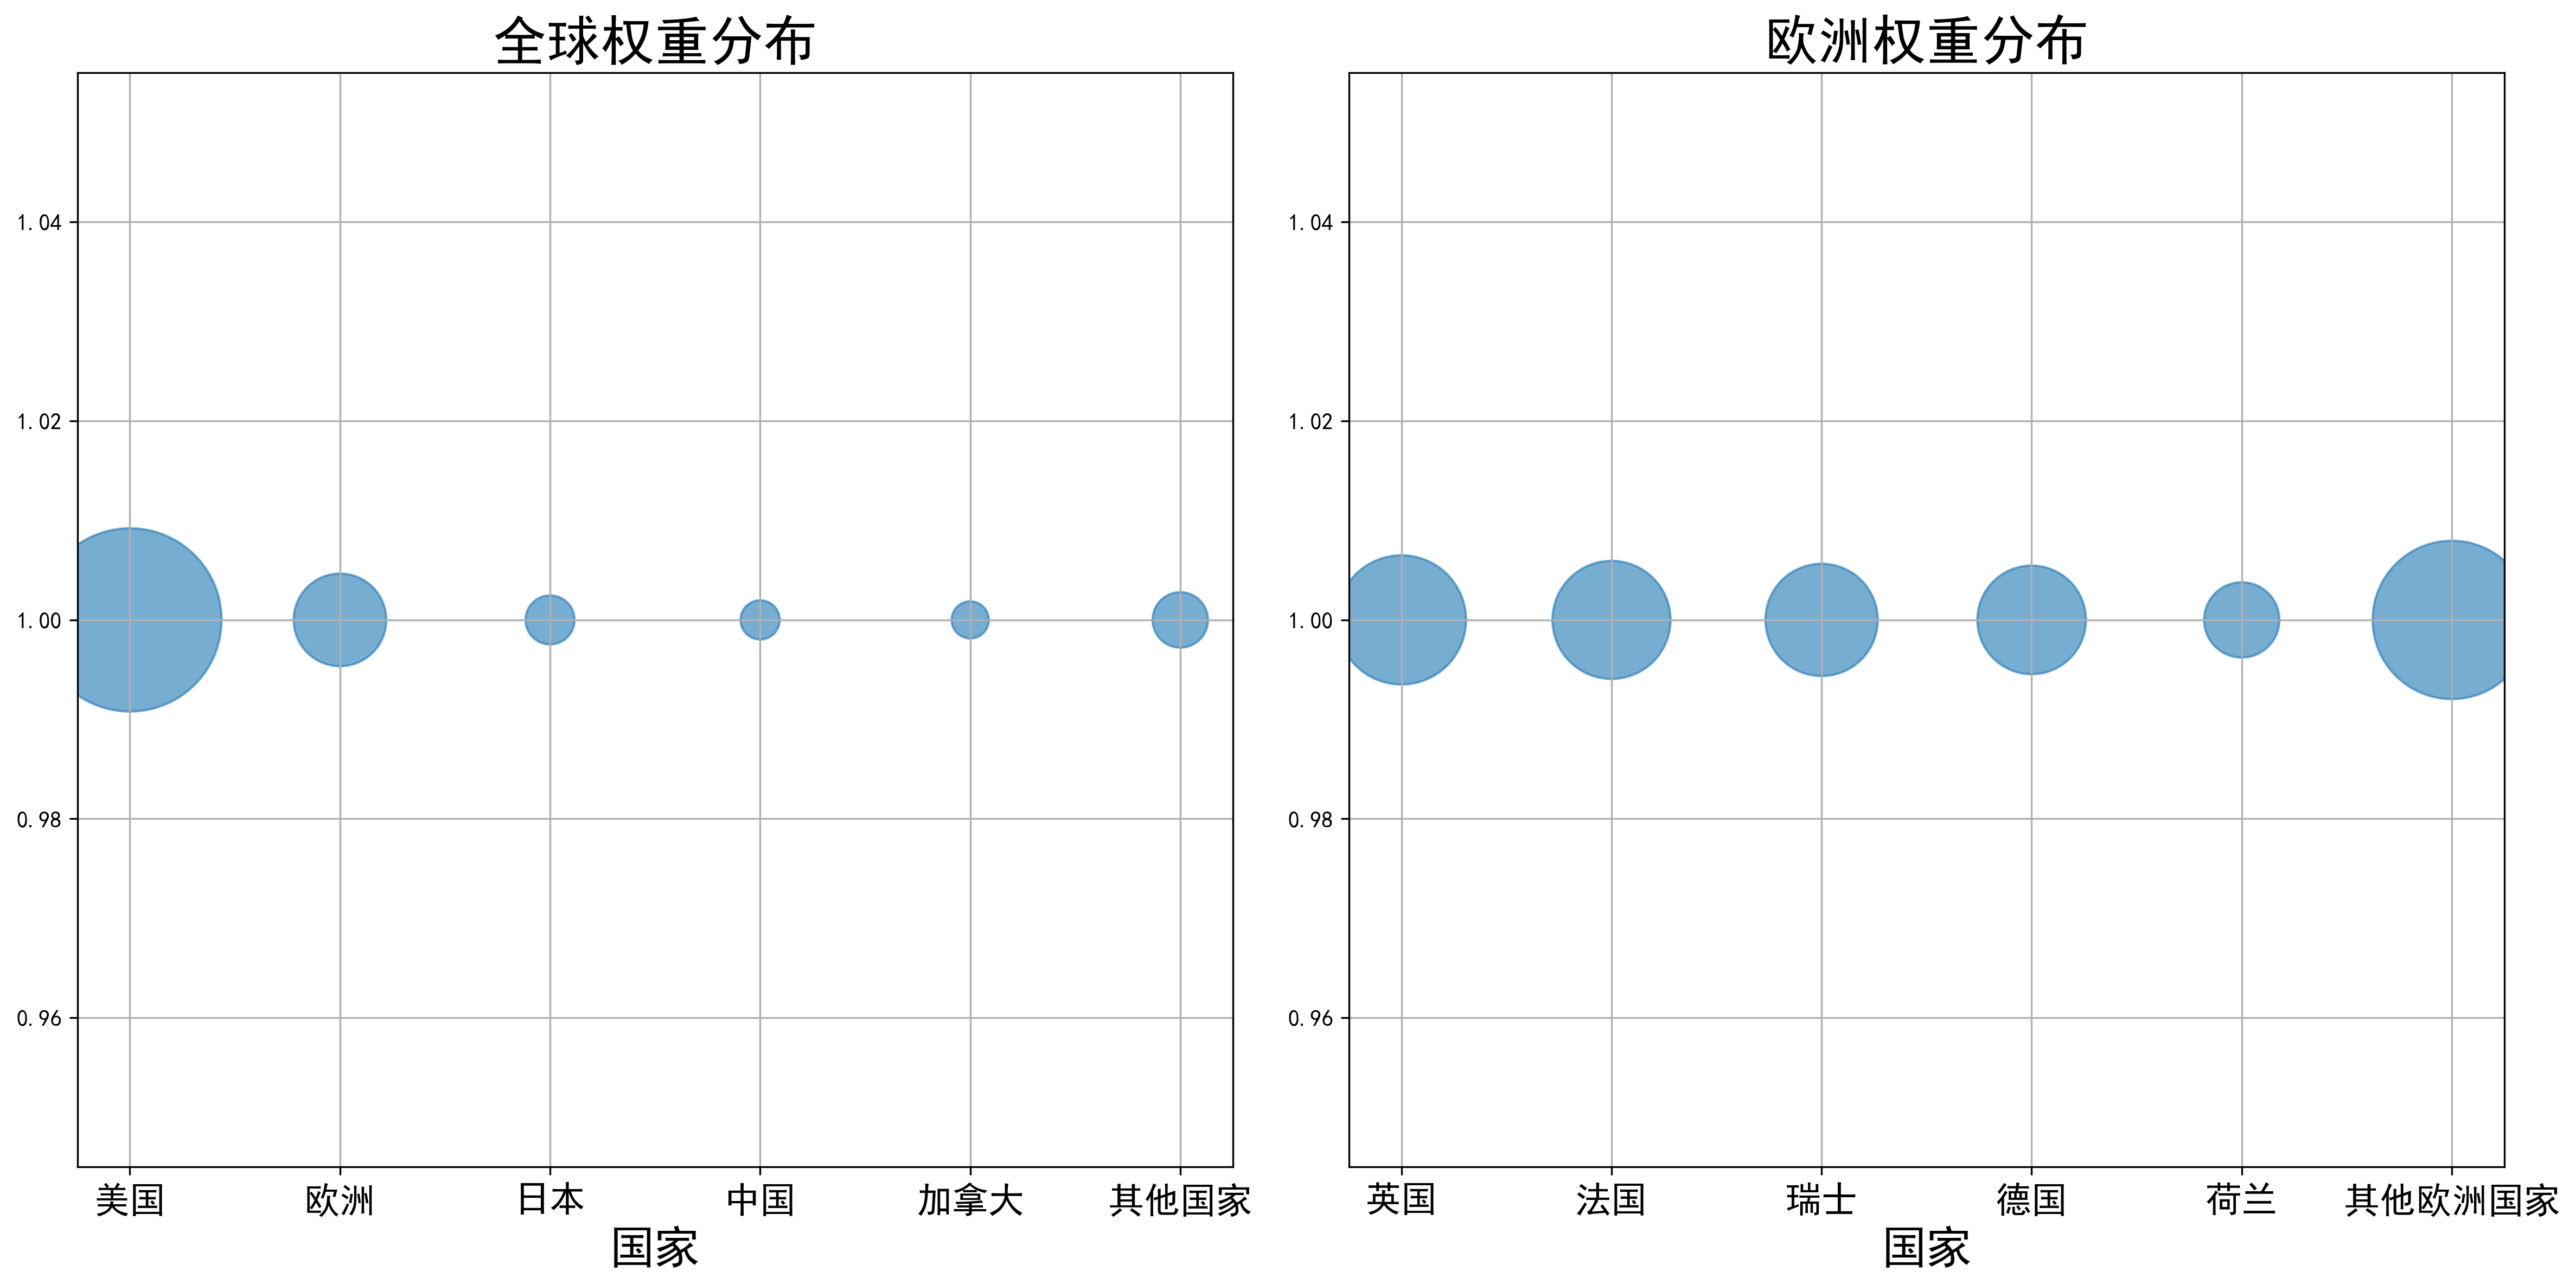

The Python source for this figure:
import pandas as pd
import matplotlib.pyplot as plt
from matplotlib import rcParams
import time

# 设置中文字体
rcParams['font.sans-serif'] = ['SimHei']  # 使用黑体显示中文
rcParams['axes.unicode_minus'] = False  # 解决负号显示问题

# 创建全球权重数据
global_weights = {
    '国家': ['美国', '欧洲', '日本', '中国', '加拿大', '其他国家'],
    '权重（%）': [65.75, 16.8, 4.71, 3.01, 2.71, 6.02]
}

# 创建欧洲权重数据
europe_weights = {
    '国家': ['英国', '法国', '瑞士', '德国', '荷兰', '其他欧洲国家'],
    '权重（%）': [3.27, 2.73, 2.47, 2.31, 1.11, 0]  # 先设为0，后面计算
}

# 计算其他欧洲国家的权重
total_europe_weight = 16.8
current_europe_weight = sum(europe_weights['权重（%）'][:-1])
europe_weights['权重（%）'][-1] = total_europe_weight - current_europe_weight

# 转换为DataFrame
global_df = pd.DataFrame(global_weights)
europe_df = pd.DataFrame(europe_weights)

# 保存到Excel文件
with pd.ExcelWriter('MSCIACW.xlsx') as writer:
    global_df.to_excel(writer, sheet_name='全球权重', index=False)
    europe_df.to_excel(writer, sheet_name='欧洲权重', index=False)

print("数据已成功保存至 MSCIACW.xlsx")

# 读取Excel文件
with pd.ExcelFile('MSCIACW.xlsx') as xls:
    global_df = pd.read_excel(xls, sheet_name='全球权重')
    europe_df = pd.read_excel(xls, sheet_name='欧洲权重')

# 创建图表
fig, (ax1, ax2) = plt.subplots(1, 2, figsize=(16, 8))

# 全球权重气泡图
ax1.scatter(global_df['国家'], [1] * len(global_df), s=global_df['权重（%）'] * 100, alpha=0.6)
ax1.set_title('全球权重分布', fontsize=24)
ax1.set_xlabel('国家', fontsize=20)
ax1.set_ylabel('', fontsize=20)
ax1.tick_params(axis='x', labelsize=16)
ax1.grid(True)

# 欧洲权重气泡图
ax2.scatter(europe_df['国家'], [1] * len(europe_df), s=europe_df['权重（%）'] * 1000, alpha=0.6)
ax2.set_title('欧洲权重分布', fontsize=24)
ax2.set_xlabel('国家', fontsize=20)
ax2.set_ylabel('', fontsize=20)
ax2.tick_params(axis='x', labelsize=16)
ax2.grid(True)

# 调整布局
plt.tight_layout()

# 将图表保存到Excel文件
max_retries = 3
retry_delay = 1  # 重试间隔时间（秒）

for attempt in range(max_retries):
    try:
        # 使用 openpyxl 引擎
        with pd.ExcelWriter('MSCIACW_with_bubbles.xlsx', engine='openpyxl') as writer:
            global_df.to_excel(writer, sheet_name='全球权重', index=False)
            europe_df.to_excel(writer, sheet_name='欧洲权重', index=False)
            
            # 将图表保存为图片
            plt.savefig('bubbles.png', dpi=300, bbox_inches='tight')
            
            # 获取工作表对象
            workbook = writer.book
            worksheet = writer.sheets['全球权重']
            
            # 插入图片
            from openpyxl.drawing.image import Image
            img = Image('bubbles.png')
            worksheet.add_image(img, 'D2')
            
        break  # 如果成功，退出循环
    except PermissionError:
        if attempt < max_retries - 1:  # 如果不是最后一次尝试
            time.sleep(retry_delay)  # 等待一段时间后重试
        else:
            print("错误：无法保存文件，请确保文件未被其他程序打开")
            raise  # 最后一次尝试失败，抛出异常

print("数据和图表已成功保存至 MSCIACW_with_bubbles.xlsx")
